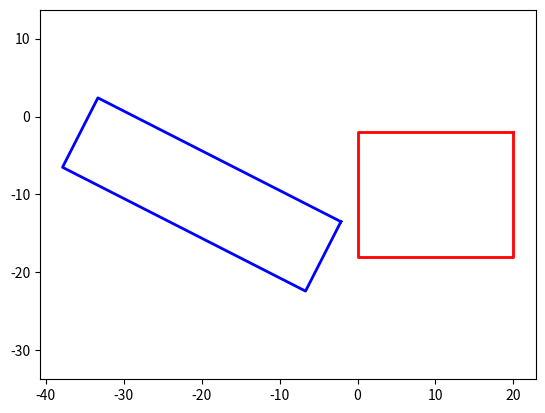

Reproduce this figure in Python.
'''
refer to
[redacted]
[redacted]
% [redacted]
[redacted]
[redacted]
'''

import matplotlib.pyplot as plt
import numpy as numpy
import math
import time


class Rectangle:
    def __init__(self, center_x, center_y, width, length, heading):
        self.center_x = center_x
        self.center_y = center_y
        self.width = width
        self.length = length
        self.heading = heading
        # (x00,y00),(x01,y01)矩形heading方向对称轴线与矩形的两个交点的坐标
        # (x1,y1) -- (x4,y4)为矩形4个顶点坐标
        self.x00 = self.center_x + 0.5 * self.length * math.cos(self.heading)
        self.y00 = self.center_y + 0.5 * self.length * math.sin(self.heading)
        self.x01 = self.center_x - 0.5 * self.length * math.cos(self.heading)
        self.y01 = self.center_y - 0.5 * self.length * math.sin(self.heading)
        self.x1 = self.x00 + 0.5 * self.width * math.cos(self.heading + 0.5 * math.pi)
        self.y1 = self.y00 + 0.5 * self.width * math.sin(self.heading + 0.5 * math.pi)
        self.x2 = self.x00 + 0.5 * self.width * math.cos(self.heading - 0.5 * math.pi)
        self.y2 = self.y00 + 0.5 * self.width * math.sin(self.heading - 0.5 * math.pi)
        self.x3 = self.x01 + (self.x2 - self.x00)
        self.y3 = self.y01 + (self.y2 - self.y00)
        self.x4 = self.x01 + (self.x1 - self.x00)
        self.y4 = self.y01 + (self.y1 - self.y00)
        self.x02 = self.center_x + (self.x2 - self.x00)
        self.y02 = self.center_y + (self.y2 - self.y00)
        self.x03 = self.center_x + (self.x1 - self.x00)
        self.y03 = self.center_y + (self.y1 - self.y00)

    def show_rectangle(self, color='red', line_width=1):
        xs = [self.x1, self.x2, self.x3, self.x4, self.x1]
        ys = [self.y1, self.y2, self.y3, self.y4, self.y1]
        plt.plot(xs, ys, color=color, linewidth=line_width)


def show_rectangles(rectangles, color='red', line_width=1):
    for i in range(len(rectangles)):
        xs = [rectangles[i].x1, rectangles[i].x2, rectangles[i].x3, rectangles[i].x4, rectangles[i].x1]
        ys = [rectangles[i].y1, rectangles[i].y2, rectangles[i].y3, rectangles[i].y4, rectangles[i].y1]
        plt.plot(xs, ys, color=color, linewidth=line_width)


# rectangle1 is ego vehicle, rectangle2 is obstacle or other vehicle
def collision_check_single(rectangle1, rectangle2):
    # ap = math.sqrt((rectangle1.center_x - rectangle2.center_x)**2 + (rectangle1.center_y - rectangle2.center_y)**2)
    if not rectangle2:
        return False
    if rectangle2:
        rectangle1_max_x = max(rectangle1.x1, rectangle1.x2, rectangle1.x3, rectangle1.x4)
        rectangle1_min_x = min(rectangle1.x1, rectangle1.x2, rectangle1.x3, rectangle1.x4)
        rectangle1_max_y = max(rectangle1.y1, rectangle1.y2, rectangle1.y3, rectangle1.y4)
        rectangle1_min_y = min(rectangle1.y1, rectangle1.y2, rectangle1.y3, rectangle1.y4)
        rectangle2_max_x = max(rectangle2.x1, rectangle2.x2, rectangle2.x3, rectangle2.x4)
        rectangle2_min_x = min(rectangle2.x1, rectangle2.x2, rectangle2.x3, rectangle2.x4)
        rectangle2_max_y = max(rectangle2.y1, rectangle2.y2, rectangle2.y3, rectangle2.y4)
        rectangle2_min_y = min(rectangle2.y1, rectangle2.y2, rectangle2.y3, rectangle2.y4)
        if rectangle1_max_x < rectangle2_min_x or rectangle1_min_x > rectangle2_max_x or rectangle1_max_y < rectangle2_min_y or rectangle1_min_y > rectangle2_max_y:
            return False
        else:
            shift_x = rectangle2.center_x - rectangle1.center_x
            shift_y = rectangle2.center_y - rectangle1.center_y

            dx1 = math.cos(rectangle1.heading) * 0.5 * rectangle1.length
            dy1 = math.sin(rectangle1.heading) * 0.5 * rectangle1.length
            dx2 = math.sin(rectangle1.heading) * 0.5 * rectangle1.width
            dy2 = -math.cos(rectangle1.heading) * 0.5 * rectangle1.width

            dx3 = math.cos(rectangle2.heading) * 0.5 * rectangle2.length
            dy3 = math.sin(rectangle2.heading) * 0.5 * rectangle2.length
            dx4 = math.sin(rectangle2.heading) * 0.5 * rectangle2.width
            dy4 = -math.cos(rectangle2.heading) * 0.5 * rectangle2.width

            collision1 = abs(shift_x * math.cos(rectangle1.heading) + shift_y * math.sin(rectangle1.heading)) <= abs(
                dx3 * math.cos(rectangle1.heading) + dy3 * math.sin(rectangle1.heading)) + abs(
                dx4 * math.cos(rectangle1.heading) + dy4 * math.sin(rectangle1.heading)) + 0.5*rectangle1.length
            collision2 = abs(shift_x * math.sin(rectangle1.heading) - shift_y * math.cos(rectangle1.heading)) <= abs(
                dx3 * math.sin(rectangle1.heading) - dy3 * math.cos(rectangle1.heading)) + abs(
                dx4 * math.sin(rectangle1.heading) - dy4 * math.cos(rectangle1.heading)) + 0.5*rectangle1.width
            collision3 = abs(shift_x * math.cos(rectangle2.heading) + shift_y * math.sin(rectangle2.heading)) <= abs(
                dx1 * math.cos(rectangle2.heading) + dy1 * math.sin(rectangle2.heading)) + abs(
                dx2 * math.cos(rectangle2.heading) + dy2 * math.sin(rectangle2.heading)) + 0.5*rectangle2.length
            collision4 = abs(shift_x * math.sin(rectangle2.heading) - shift_y * math.cos(rectangle2.heading)) <= abs(
                dx1 * math.sin(rectangle2.heading) - dy1 * math.cos(rectangle2.heading)) + abs(
                dx2 * math.sin(rectangle1.heading) - dy2 * math.cos(rectangle1.heading)) + 0.5*rectangle2.width
            return collision1 and collision2 and collision3 and collision4


def collision_check_multi(rectangle1, rectangles):
    collision = False
    if not rectangles:
        return False
    else:
        for i in range(len(rectangles)):
            collision = collision_check_single(rectangle1, rectangles[i])
            if collision:
                break
        return collision


def main():
    time1 = time.time()
    rectangle1 = Rectangle(-20, -10, 10, 35, -0.15 * math.pi)
    rectangle2 = Rectangle(10, -10, 16, 20, 0 * math.pi)
    # rectangle3 = Rectangle(10, 10, 12, 15, 0 * math.pi)
    rectangles = [rectangle1, rectangle2]
    collision = collision_check_single(rectangle1, rectangle2)
    time2 = time.time()
    print("collision? ", collision)
    print('cost time', time2-time1)
    rectangle1.show_rectangle('blue', 2)
    rectangle2.show_rectangle("red", 2)
    # plt.plot(x1, y1, x2, y2)
    plt.axis('equal')
    plt.show()


if __name__ == '__main__':
    main()